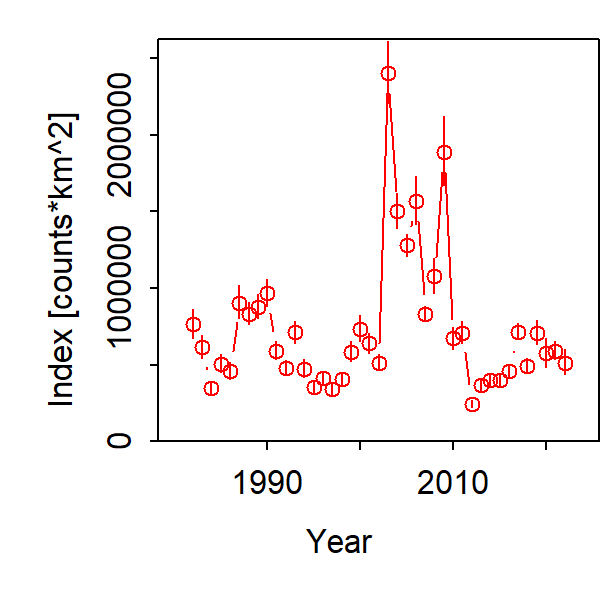

The file beside this chart, header and first rows:
Category, Time, Stratum, Units, Estimate, Std. Error for Estimate, Std. Error for ln(Estimate)
1, 1982, Stratum_1, [counts*km^2], 762052, 94445, 0.1239
1, 1983, Stratum_1, [counts*km^2], 612908, 73214, 0.1195
1, 1984, Stratum_1, [counts*km^2], 344774, 38677, 0.1122
1, 1985, Stratum_1, [counts*km^2], 505206, 59436, 0.1176
1, 1986, Stratum_1, [counts*km^2], 458582, 55701, 0.1215
1, 1987, Stratum_1, [counts*km^2], 903803, 107268, 0.1187
1, 1988, Stratum_1, [counts*km^2], 830671, 72092, 0.08679
1, 1989, Stratum_1, [counts*km^2], 879108, 77822, 0.08852
1, 1990, Stratum_1, [counts*km^2], 966351, 86274, 0.08928
1, 1991, Stratum_1, [counts*km^2], 591460, 58574, 0.09903
1, 1992, Stratum_1, [counts*km^2], 478328, 46953, 0.09816
1, 1993, Stratum_1, [counts*km^2], 709564, 74085, 0.1044
1, 1994, Stratum_1, [counts*km^2], 473634, 59539, 0.1257
1, 1995, Stratum_1, [counts*km^2], 351131, 36735, 0.1046
1, 1996, Stratum_1, [counts*km^2], 414679, 41000, 0.09887
1, 1997, Stratum_1, [counts*km^2], 341546, 39682, 0.1162
1, 1998, Stratum_1, [counts*km^2], 404445, 39963, 0.09881
1, 1999, Stratum_1, [counts*km^2], 583194, 64362, 0.1104
1, 2000, Stratum_1, [counts*km^2], 735204, 83688, 0.1138
1, 2001, Stratum_1, [counts*km^2], 637601, 67455, 0.1058
1, 2002, Stratum_1, [counts*km^2], 513182, 51130, 0.09963
1, 2003, Stratum_1, [counts*km^2], 2401245, 204350, 0.0851
1, 2004, Stratum_1, [counts*km^2], 1501925, 112135, 0.07466
1, 2005, Stratum_1, [counts*km^2], 1279135, 74255, 0.05805
1, 2006, Stratum_1, [counts*km^2], 1565279, 155392, 0.09927
1, 2007, Stratum_1, [counts*km^2], 831274, 50717, 0.06101
1, 2008, Stratum_1, [counts*km^2], 1075761, 113741, 0.1057
1, 2009, Stratum_1, [counts*km^2], 1885554, 226248, 0.12
1, 2010, Stratum_1, [counts*km^2], 670634, 71035, 0.1059
1, 2011, Stratum_1, [counts*km^2], 707757, 69861, 0.09871
1, 2012, Stratum_1, [counts*km^2], 243448, 24503, 0.1007
1, 2013, Stratum_1, [counts*km^2], 368664, 43067, 0.1168
1, 2014, Stratum_1, [counts*km^2], 396710, 33679, 0.0849
1, 2015, Stratum_1, [counts*km^2], 402066, 35086, 0.08726
1, 2016, Stratum_1, [counts*km^2], 457044, 35012, 0.0766
1, 2017, Stratum_1, [counts*km^2], 715789, 51690, 0.07221
1, 2018, Stratum_1, [counts*km^2], 491892, 45787, 0.09308
1, 2019, Stratum_1, [counts*km^2], 706577, 78445, 0.111
1, 2020, Stratum_1, [counts*km^2], 572329, 93816, 0.1639
1, 2021, Stratum_1, [counts*km^2], 590085, 57568, 0.09756
1, 2022, Stratum_1, [counts*km^2], 513122, 80537, 0.157
